Run: headless pygame with SDL's dummy video driver; simulated clock (each Clock.tick advances the game by its frame time, no real sleeping); random seed 0; keys injected as events and as key.get_pressed() state; no mouse input.
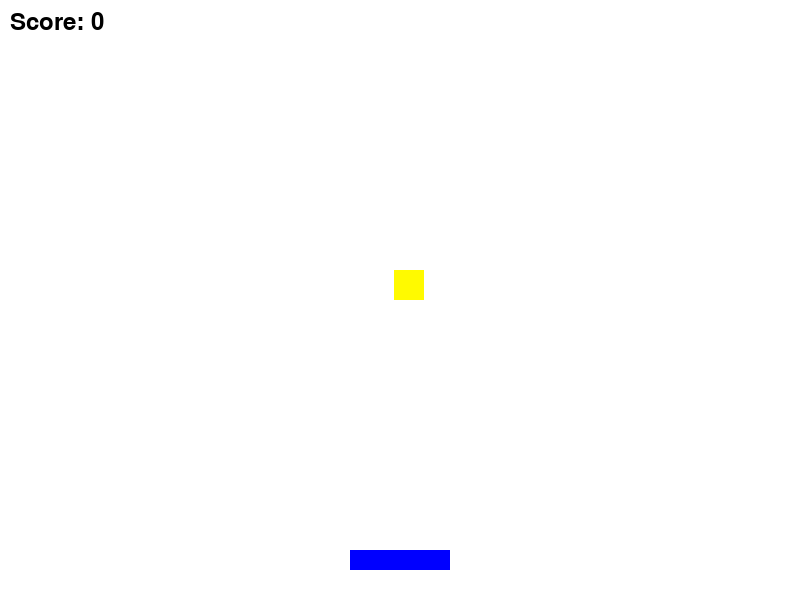
Frame 1 of 4 · flips 1–60 · no input
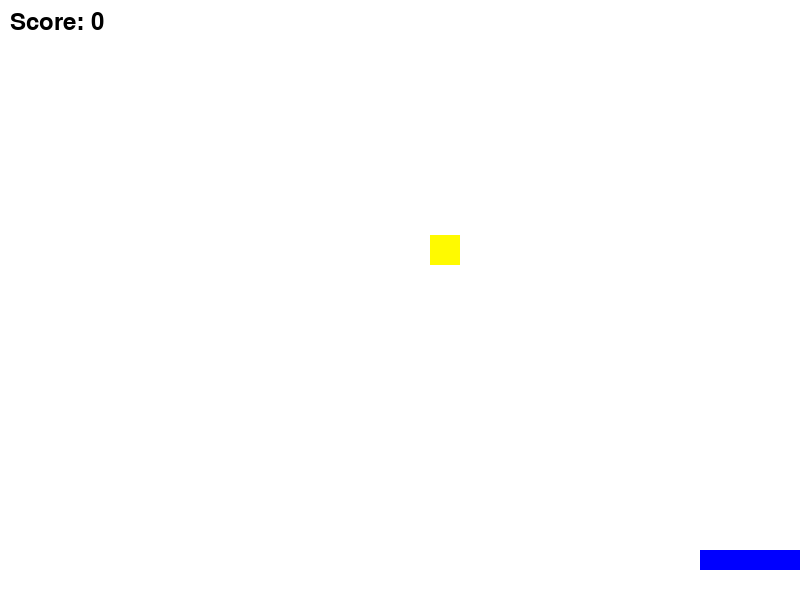
Frame 2 of 4 · flips 61–180 · tapped SPACE, RETURN · held RIGHT (→), D
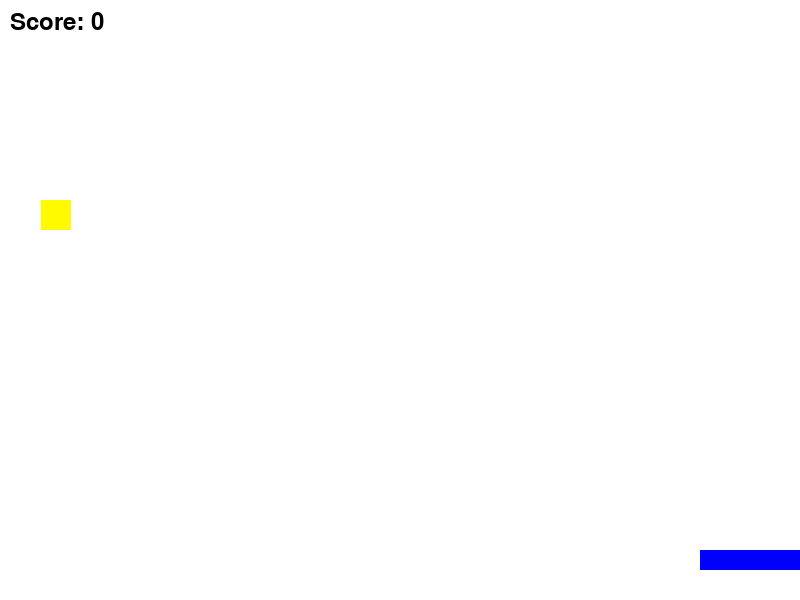
Frame 3 of 4 · flips 181–300 · held DOWN (↓), S
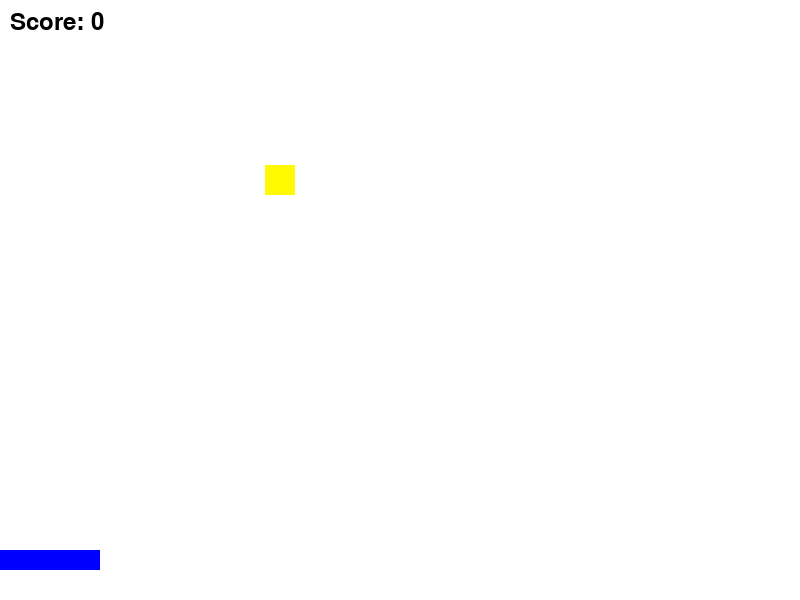
Frame 4 of 4 · flips 301–420 · held LEFT (←), A, UP (↑), W

The pygame program that drew these frames:

import pygame
import random

# Initialize Pygame
pygame.init()

# Screen dimensions
WIDTH, HEIGHT = 800, 600
screen = pygame.display.set_mode((WIDTH, HEIGHT))
pygame.display.set_caption("Catch the Falling Objects")

# Colors
WHITE = (255, 255, 255)
BLACK = (0, 0, 0)
RED = (255, 250, 0)
BLUE = (0, 0, 255)

# Game variables
basket_width, basket_height = 100, 20
basket_x = WIDTH // 2 - basket_width // 2
basket_y = HEIGHT - 50
basket_speed = 7

object_width, object_height = 30, 30
object_x = random.randint(0, WIDTH - object_width)
object_y = -object_height
object_speed = 5

score = 0
speed_increase_threshold = 3  # Change speed every 10 points
font = pygame.font.Font(None, 36)

# Clock
clock = pygame.time.Clock()

# Game loop
running = True
while running:
    screen.fill(WHITE)

    # Check for events
    for event in pygame.event.get():
        if event.type == pygame.QUIT:
            running = False

    # Get key states
    keys = pygame.key.get_pressed()
    if keys[pygame.K_LEFT] and basket_x > 0:
        basket_x -= basket_speed
    if keys[pygame.K_RIGHT] and basket_x < WIDTH - basket_width:
        basket_x += basket_speed

    # Update object position
    object_y += object_speed

    # Check if object hits the ground
    if object_y > HEIGHT:
        object_y = -object_height
        object_x = random.randint(0, WIDTH - object_width)

    # Check if basket catches the object
    if (basket_x < object_x < basket_x + basket_width or 
        basket_x < object_x + object_width < basket_x + basket_width) and \
       (basket_y < object_y + object_height):
        score += 1
        object_y = -object_height
        object_x = random.randint(0, WIDTH - object_width)

        # Increase object speed every 10 points
        if score % speed_increase_threshold == 0:
            object_speed += 2
            print(f"Speed increased to {object_speed}")

    # Draw the basket
    pygame.draw.rect(screen, BLUE, (basket_x, basket_y, basket_width, basket_height))

    # Draw the falling object
    pygame.draw.rect(screen, RED, (object_x, object_y, object_width, object_height))

    # Draw the score
    score_text = font.render(f"Score: {score}", True, BLACK)
    screen.blit(score_text, (10, 10))

    # Update the display
    pygame.display.flip()

    # Cap the frame rate
    clock.tick(30)

pygame.quit()
